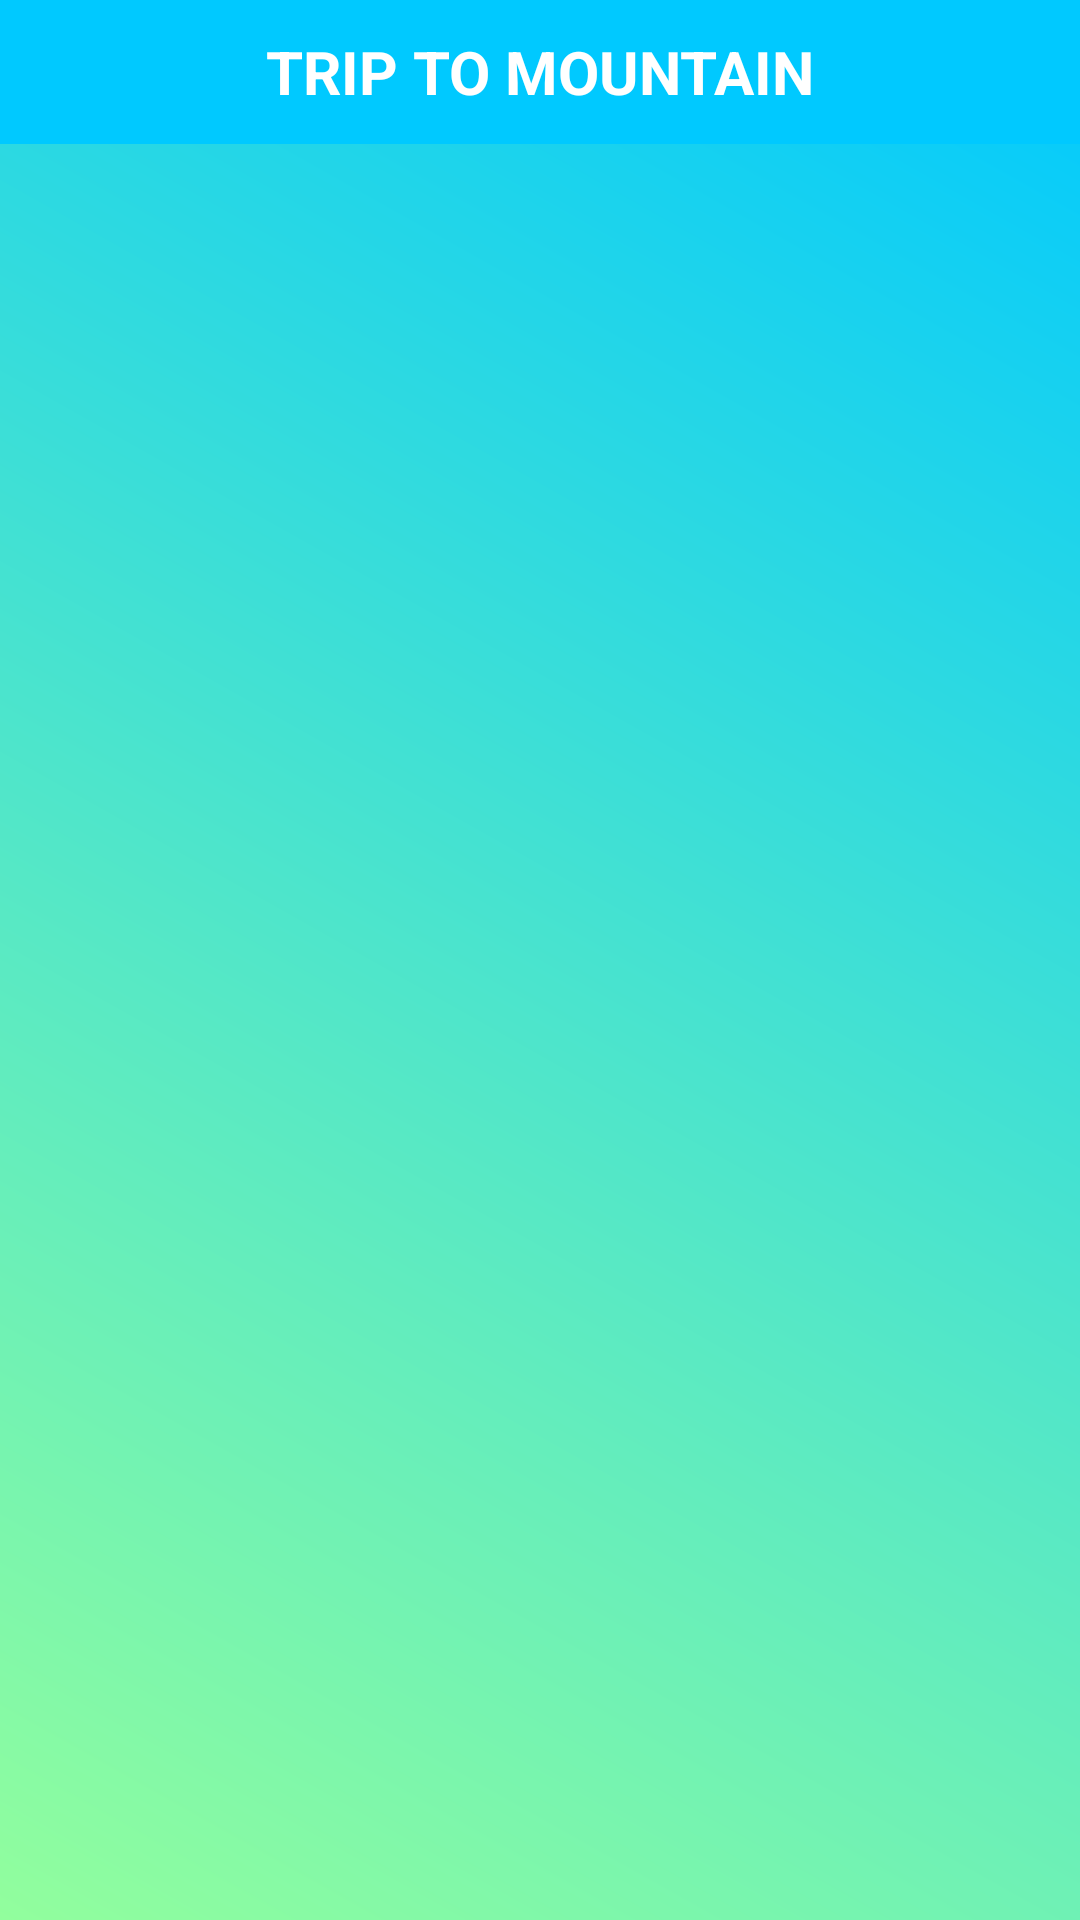

This screen was rendered from an Android layout file. Write that file and the resources it references.
<!-- AndroidManifest.xml: application theme AppTheme -->
<!-- res/layout/activity_dashboard.xml -->
<?xml version="1.0" encoding="utf-8"?>
<androidx.constraintlayout.widget.ConstraintLayout xmlns:android="http://schemas.android.com/apk/res/android"
    xmlns:app="http://schemas.android.com/apk/res-auto"
    xmlns:tools="http://schemas.android.com/tools"
    android:layout_width="match_parent"
    android:layout_height="match_parent"
    android:background="@drawable/bg_halaman"
    tools:context=".dasboard.Dashboard">


    <TextView
        android:id="@+id/headerhalamn"
        android:layout_width="match_parent"
        android:layout_height="48dp"
        android:background="@drawable/bg_header"
        android:gravity="center"
        android:text="@string/trip_to_mountain"
        android:textColor="@android:color/white"
        android:textSize="20sp"
        android:textStyle="bold"
        app:layout_constraintBottom_toTopOf="@+id/recyclerView"
        app:layout_constraintEnd_toEndOf="parent"
        app:layout_constraintStart_toStartOf="parent"
        app:layout_constraintTop_toTopOf="parent" />


    <androidx.recyclerview.widget.RecyclerView
        android:id="@+id/recyclerView"
        android:layout_width="0dp"
        android:layout_height="0dp"
        android:layout_margin="30dp"
        app:layout_constraintBottom_toBottomOf="parent"
        app:layout_constraintEnd_toEndOf="parent"
        app:layout_constraintStart_toStartOf="parent"
        app:layout_constraintTop_toBottomOf="@+id/headerhalamn" />

</androidx.constraintlayout.widget.ConstraintLayout>
<!-- resources referenced by this layout -->
<resources>
  <!-- drawable bg_halaman (drawable) -->
  <?xml version="1.0" encoding="utf-8"?>
  <shape xmlns:android="http://schemas.android.com/apk/res/android">
  
      <gradient
          android:angle="45"
          android:startColor="#92FE9D"
          android:endColor="#00C9FF"
          />
  
  
  
  </shape>
  <!-- drawable bg_header (drawable) -->
  <?xml version="1.0" encoding="utf-8"?>
  <shape xmlns:android="http://schemas.android.com/apk/res/android">
      <solid
          android:color="#00C9FF" />
  
  
  </shape>
  <string name="trip_to_mountain">TRIP TO MOUNTAIN</string>
  <style name="AppTheme" parent="Theme.AppCompat.Light.NoActionBar">
          
          <item name="colorPrimary">@color/colorPrimary</item>
          <item name="colorPrimaryDark">@color/colorPrimaryDark</item>
          <item name="colorAccent">@color/colorAccent</item>
      </style>
  <color name="colorPrimary">#008577</color>
  <color name="colorPrimaryDark">#92FE9D</color>
  <color name="colorAccent">#D81B60</color>
</resources>
